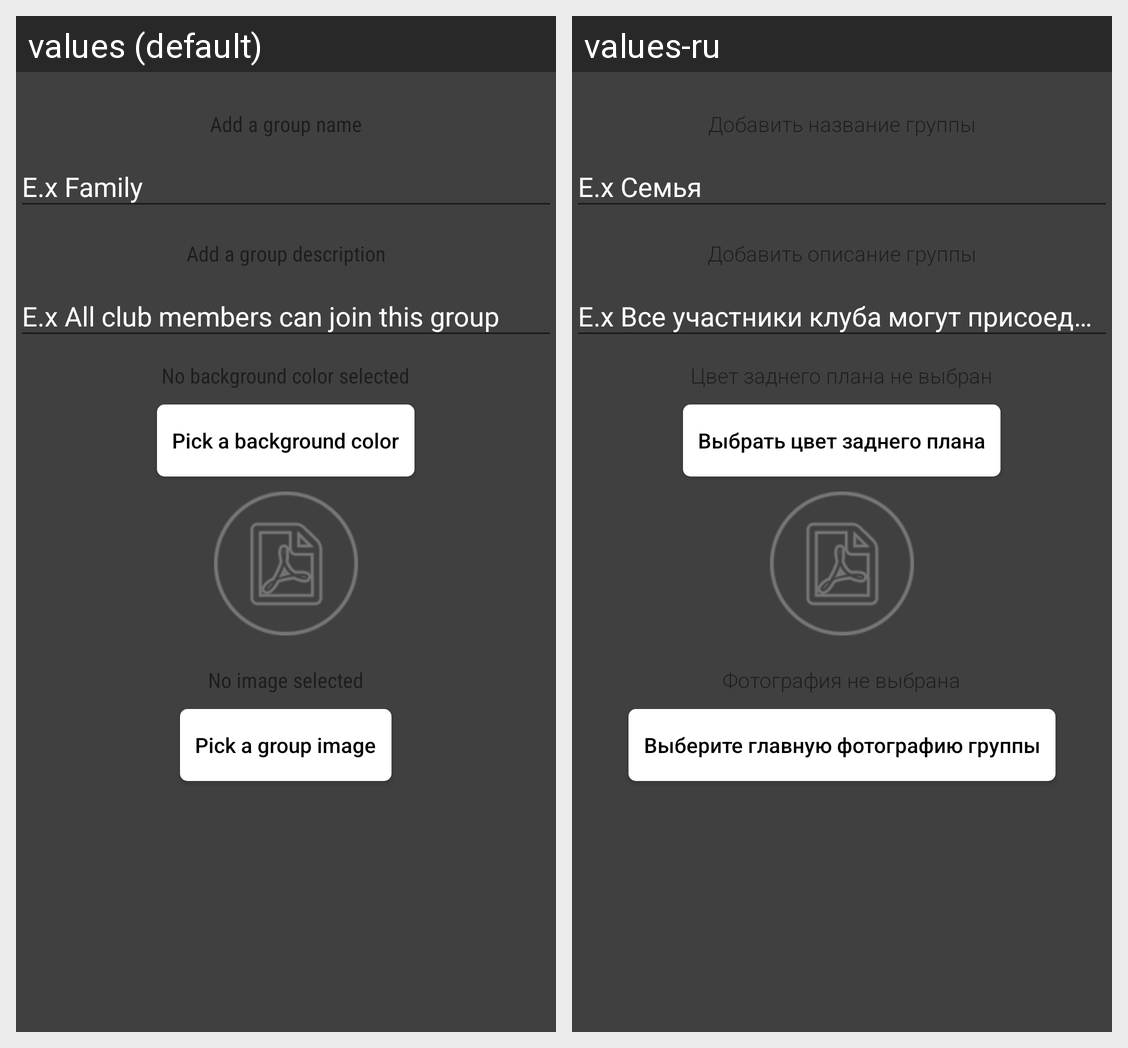

For this localized Android screen grid, give each drawn string resource with its value in every locale shown.
Android screen res/layout/add_group_view.xml rendered under 2 locales, left to right: values (default), values-ru. Device: Nexus 5 (rendered at 1080×1920; each locale shown at half size, 540×960, under a caption strip naming it); theme AppTheme.
Strings drawn on this screen, with the default value and each locale's value (text and hints the layout hard-codes, and strings that could not be matched under every locale, appear in the picture but are not listed):

addGroupName
  values: Add a group name
  values-ru: Добавить название группы

addGroupDescription
  values: Add a group description
  values-ru: Добавить описание группы

noBackgroundColorSelected
  values: No background color selected
  values-ru: Цвет заднего плана не выбран

pickColorButton
  values: Pick a background color
  values-ru: Выбрать цвет заднего плана

noImageSelected
  values: No image selected
  values-ru: Фотография не выбрана

pickImage
  values: Pick a group image
  values-ru: Выберите главную фотографию группы
